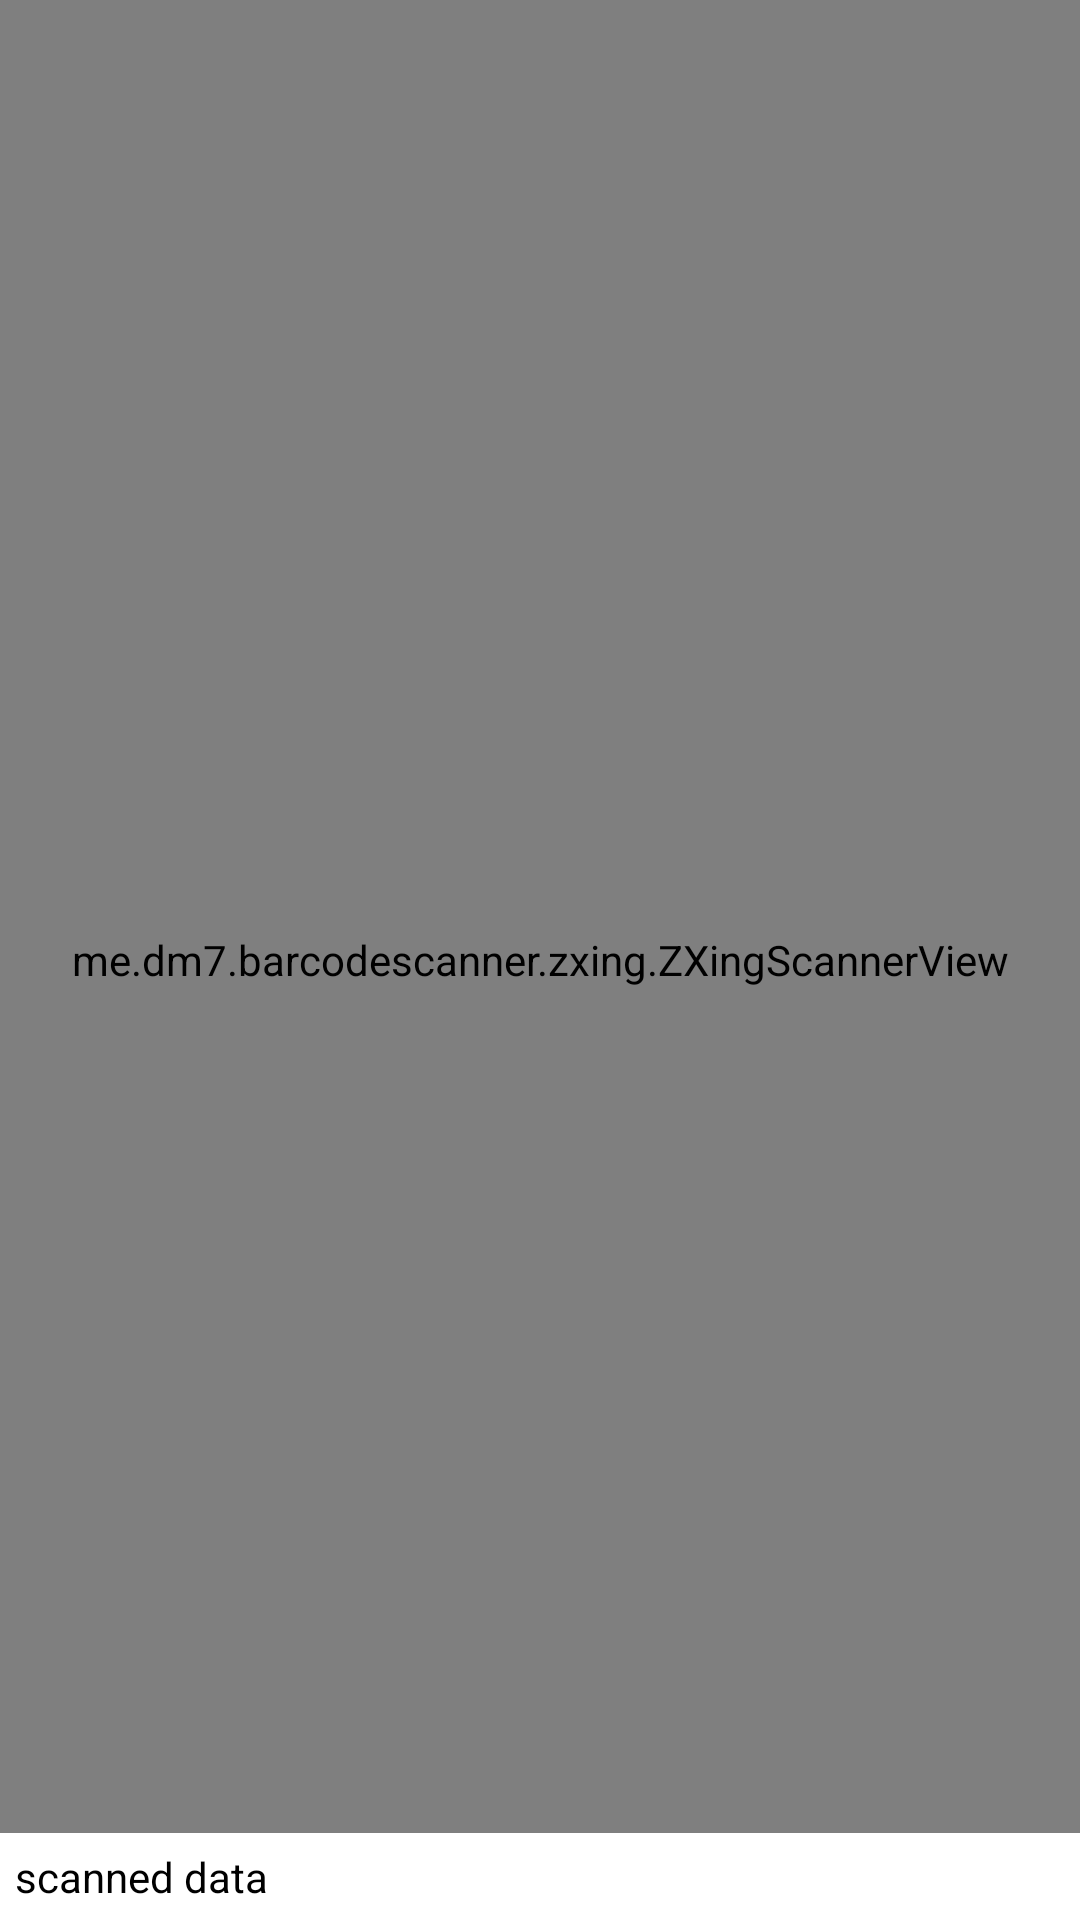

Reconstruct the res/layout file that produces this screen, plus the resources it refers to.
<!-- AndroidManifest.xml: application theme AppTheme -->
<!-- res/layout/activity_scanner.xml -->
<?xml version="1.0" encoding="utf-8"?>
<FrameLayout xmlns:android="http://schemas.android.com/apk/res/android"
    android:layout_width="match_parent"
    android:layout_height="match_parent">

    <me.dm7.barcodescanner.zxing.ZXingScannerView
        android:id="@+id/scannerView"
        android:layout_width="match_parent"
        android:layout_height="match_parent"
        />

    <TextView
        android:id="@+id/idTVscanned"
        android:layout_width="match_parent"
        android:layout_height="wrap_content"
        android:layout_gravity="bottom"
        android:background="@color/white"
        android:padding="5dp"
        android:text="scanned data"
        android:textColor="@color/black" />


</FrameLayout>
<!-- resources referenced by this layout -->
<resources>
  <color name="black">#000</color>
  <color name="white">#ffffff</color>
  <style name="AppTheme" parent="Theme.AppCompat.Light.NoActionBar">
          
          <item name="colorPrimary">@color/colorPrimary</item>
          <item name="colorPrimaryDark">@color/colorPrimaryDark</item>
          <item name="colorAccent">@color/colorAccent</item>
      </style>
  <color name="colorPrimary">#00BCD4</color>
  <color name="colorPrimaryDark">#03A9F4</color>
  <color name="colorAccent">#009688</color>
</resources>
